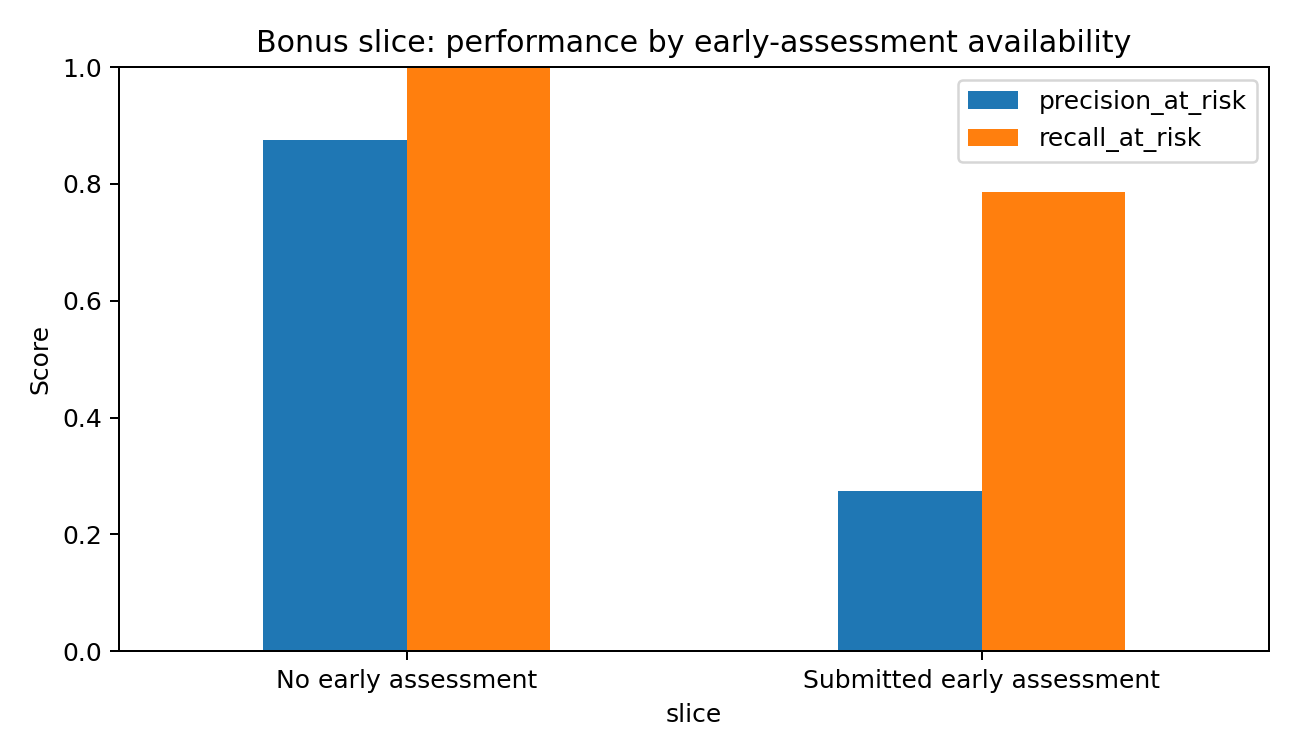

The table this chart was drawn from, first rows:
slice, students, at_risk_students, at_risk_rate, precision_at_risk, recall_at_risk, false_negatives, false_positives
No early assessment, 8, 7, 0.875, 0.875, 1.0, 0, 1
Submitted early assessment, 69, 14, 0.2029, 0.275, 0.7857, 3, 29
